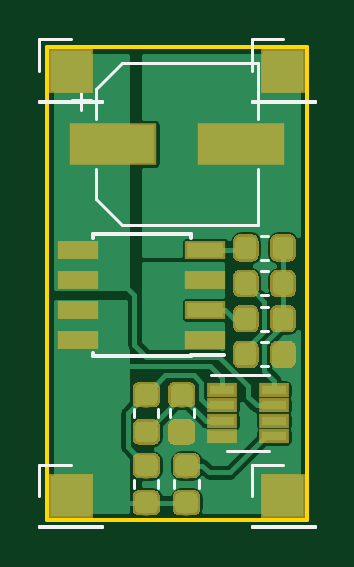
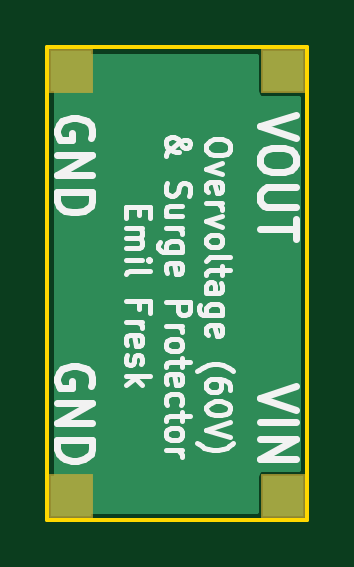
Circuit board: 9 layer files. Board 11.0 x 20.0 mm.
- paste: mav_ovp-B.Paste.gbr (537 bytes)
- paste: mav_ovp-F.Paste.gbr (30490 bytes)
- bottom_copper: mav_ovp.GBL (2183 bytes)
- bottom_silk: mav_ovp.GBO (15143 bytes)
- bottom_mask: mav_ovp.GBS (791 bytes)
- outline: mav_ovp.GKO (728 bytes)
- top_copper: mav_ovp.GTL (50035 bytes)
- top_silk: mav_ovp.GTO (34035 bytes)
- top_mask: mav_ovp.GTS (30760 bytes)

=== paste: mav_ovp-B.Paste.gbr ===
G04 #@! TF.GenerationSoftware,KiCad,Pcbnew,5.0.0-fee4fd1~66~ubuntu16.04.1*
G04 #@! TF.CreationDate,2018-09-22T16:18:32+02:00*
G04 #@! TF.ProjectId,mav_ovp,6D61765F6F76702E6B696361645F7063,rev?*
G04 #@! TF.SameCoordinates,Original*
G04 #@! TF.FileFunction,Paste,Bot*
G04 #@! TF.FilePolarity,Positive*
%FSLAX46Y46*%
G04 Gerber Fmt 4.6, Leading zero omitted, Abs format (unit mm)*
G04 Created by KiCad (PCBNEW 5.0.0-fee4fd1~66~ubuntu16.04.1) date Sat Sep 22 16:18:32 2018*
%MOMM*%
%LPD*%
G01*
G04 APERTURE LIST*
G04 APERTURE END LIST*
M02*

=== paste: mav_ovp-F.Paste.gbr (30490 bytes, source omitted) ===
=== bottom_copper: mav_ovp.GBL ===
G04 #@! TF.GenerationSoftware,KiCad,Pcbnew,5.0.0-fee4fd1~66~ubuntu16.04.1*
G04 #@! TF.CreationDate,2018-09-22T16:18:32+02:00*
G04 #@! TF.ProjectId,mav_ovp,6D61765F6F76702E6B696361645F7063,rev?*
G04 #@! TF.SameCoordinates,Original*
G04 #@! TF.FileFunction,Copper,L2,Bot,Signal*
G04 #@! TF.FilePolarity,Positive*
%FSLAX46Y46*%
G04 Gerber Fmt 4.6, Leading zero omitted, Abs format (unit mm)*
G04 Created by KiCad (PCBNEW 5.0.0-fee4fd1~66~ubuntu16.04.1) date Sat Sep 22 16:18:32 2018*
%MOMM*%
%LPD*%
G01*
G04 APERTURE LIST*
G04 #@! TA.AperFunction,ComponentPad*
%ADD10R,1.700000X1.700000*%
G04 #@! TD*
G04 #@! TA.AperFunction,ViaPad*
%ADD11C,0.800000*%
G04 #@! TD*
G04 #@! TA.AperFunction,Conductor*
%ADD12C,0.200000*%
G04 #@! TD*
G04 APERTURE END LIST*
D10*
G04 #@! TO.P,J4,1*
G04 #@! TO.N,GND*
X104500000Y-89000000D03*
G04 #@! TD*
G04 #@! TO.P,J3,1*
G04 #@! TO.N,GND*
X104500000Y-107000000D03*
G04 #@! TD*
G04 #@! TO.P,J2,1*
G04 #@! TO.N,/VOUT*
X95500000Y-89000000D03*
G04 #@! TD*
G04 #@! TO.P,J1,1*
G04 #@! TO.N,/VIN*
X95500000Y-107000000D03*
G04 #@! TD*
D11*
G04 #@! TO.N,GND*
X103000000Y-90000000D03*
X102800000Y-93700000D03*
X104500000Y-105400000D03*
X101700000Y-107200000D03*
X100100000Y-93100000D03*
X100000000Y-90000000D03*
X101700000Y-105299990D03*
G04 #@! TD*
D12*
G04 #@! TO.N,GND*
G36*
X105125000Y-107625000D02*
X96655877Y-107625000D01*
X96655877Y-106150000D01*
X96632593Y-106032946D01*
X96566288Y-105933712D01*
X96467054Y-105867407D01*
X96350000Y-105844123D01*
X94875000Y-105844123D01*
X94875000Y-90155877D01*
X96350000Y-90155877D01*
X96467054Y-90132593D01*
X96566288Y-90066288D01*
X96632593Y-89967054D01*
X96655877Y-89850000D01*
X96655877Y-88375000D01*
X105125001Y-88375000D01*
X105125000Y-107625000D01*
X105125000Y-107625000D01*
G37*
X105125000Y-107625000D02*
X96655877Y-107625000D01*
X96655877Y-106150000D01*
X96632593Y-106032946D01*
X96566288Y-105933712D01*
X96467054Y-105867407D01*
X96350000Y-105844123D01*
X94875000Y-105844123D01*
X94875000Y-90155877D01*
X96350000Y-90155877D01*
X96467054Y-90132593D01*
X96566288Y-90066288D01*
X96632593Y-89967054D01*
X96655877Y-89850000D01*
X96655877Y-88375000D01*
X105125001Y-88375000D01*
X105125000Y-107625000D01*
G04 #@! TD*
M02*

=== bottom_silk: mav_ovp.GBO (15143 bytes, source omitted) ===
=== bottom_mask: mav_ovp.GBS ===
G04 #@! TF.GenerationSoftware,KiCad,Pcbnew,5.0.0-fee4fd1~66~ubuntu16.04.1*
G04 #@! TF.CreationDate,2018-09-22T16:18:32+02:00*
G04 #@! TF.ProjectId,mav_ovp,6D61765F6F76702E6B696361645F7063,rev?*
G04 #@! TF.SameCoordinates,Original*
G04 #@! TF.FileFunction,Soldermask,Bot*
G04 #@! TF.FilePolarity,Negative*
%FSLAX46Y46*%
G04 Gerber Fmt 4.6, Leading zero omitted, Abs format (unit mm)*
G04 Created by KiCad (PCBNEW 5.0.0-fee4fd1~66~ubuntu16.04.1) date Sat Sep 22 16:18:32 2018*
%MOMM*%
%LPD*%
G01*
G04 APERTURE LIST*
%ADD10R,1.900000X1.900000*%
G04 APERTURE END LIST*
D10*
G04 #@! TO.C,J4*
X104500000Y-89000000D03*
G04 #@! TD*
G04 #@! TO.C,J3*
X104500000Y-107000000D03*
G04 #@! TD*
G04 #@! TO.C,J2*
X95500000Y-89000000D03*
G04 #@! TD*
G04 #@! TO.C,J1*
X95500000Y-107000000D03*
G04 #@! TD*
M02*

=== outline: mav_ovp.GKO ===
G04 #@! TF.GenerationSoftware,KiCad,Pcbnew,5.0.0-fee4fd1~66~ubuntu16.04.1*
G04 #@! TF.CreationDate,2018-09-22T16:18:32+02:00*
G04 #@! TF.ProjectId,mav_ovp,6D61765F6F76702E6B696361645F7063,rev?*
G04 #@! TF.SameCoordinates,Original*
G04 #@! TF.FileFunction,Profile,NP*
%FSLAX46Y46*%
G04 Gerber Fmt 4.6, Leading zero omitted, Abs format (unit mm)*
G04 Created by KiCad (PCBNEW 5.0.0-fee4fd1~66~ubuntu16.04.1) date Sat Sep 22 16:18:32 2018*
%MOMM*%
%LPD*%
G01*
G04 APERTURE LIST*
%ADD10C,0.150000*%
G04 APERTURE END LIST*
D10*
X105500000Y-88000000D02*
X94500000Y-88000000D01*
X105500000Y-108000000D02*
X105500000Y-88000000D01*
X94500000Y-108000000D02*
X105500000Y-108000000D01*
X94500000Y-88000000D02*
X94500000Y-108000000D01*
M02*

=== top_copper: mav_ovp.GTL (50035 bytes, source omitted) ===
=== top_silk: mav_ovp.GTO (34035 bytes, source omitted) ===
=== top_mask: mav_ovp.GTS (30760 bytes, source omitted) ===
